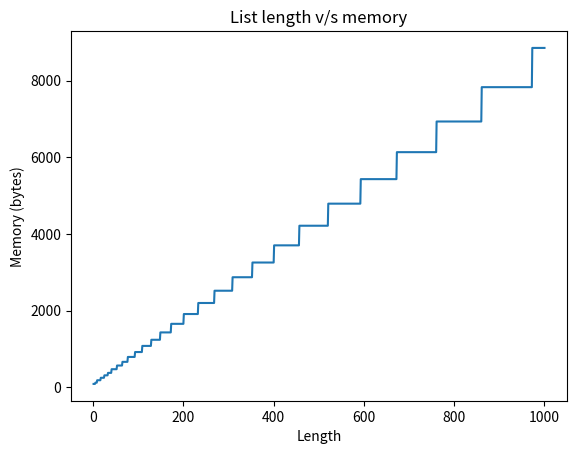

Reproduce this figure in Python.
""" 
from sys import *

myList = [] 
size = 10

# add some values to mylist
for i in range(size):
    myList.append(i)  
    # len(l) gives the length of the list
    # getsizeof(l) gives the memory size of the list object
    print("length {}, memory in bytes {}".format(len(myList), getsizeof(myList)))
"""


from sys import getsizeof
from matplotlib import pyplot as plt

myList = [] 
length = []
memory = []
size = 1000

# add some values to mylist
for i in range(size):
    myList.append(i)
    # len(l) gives the length of the list
    # getsizeof(l) gives the memory size of the list object
    length.append(len(myList))
    memory.append(getsizeof(myList))

plt.plot(length, memory)
plt.title("List length v/s memory")
plt.xlabel("Length")
plt.ylabel("Memory (bytes)")
plt.show()
